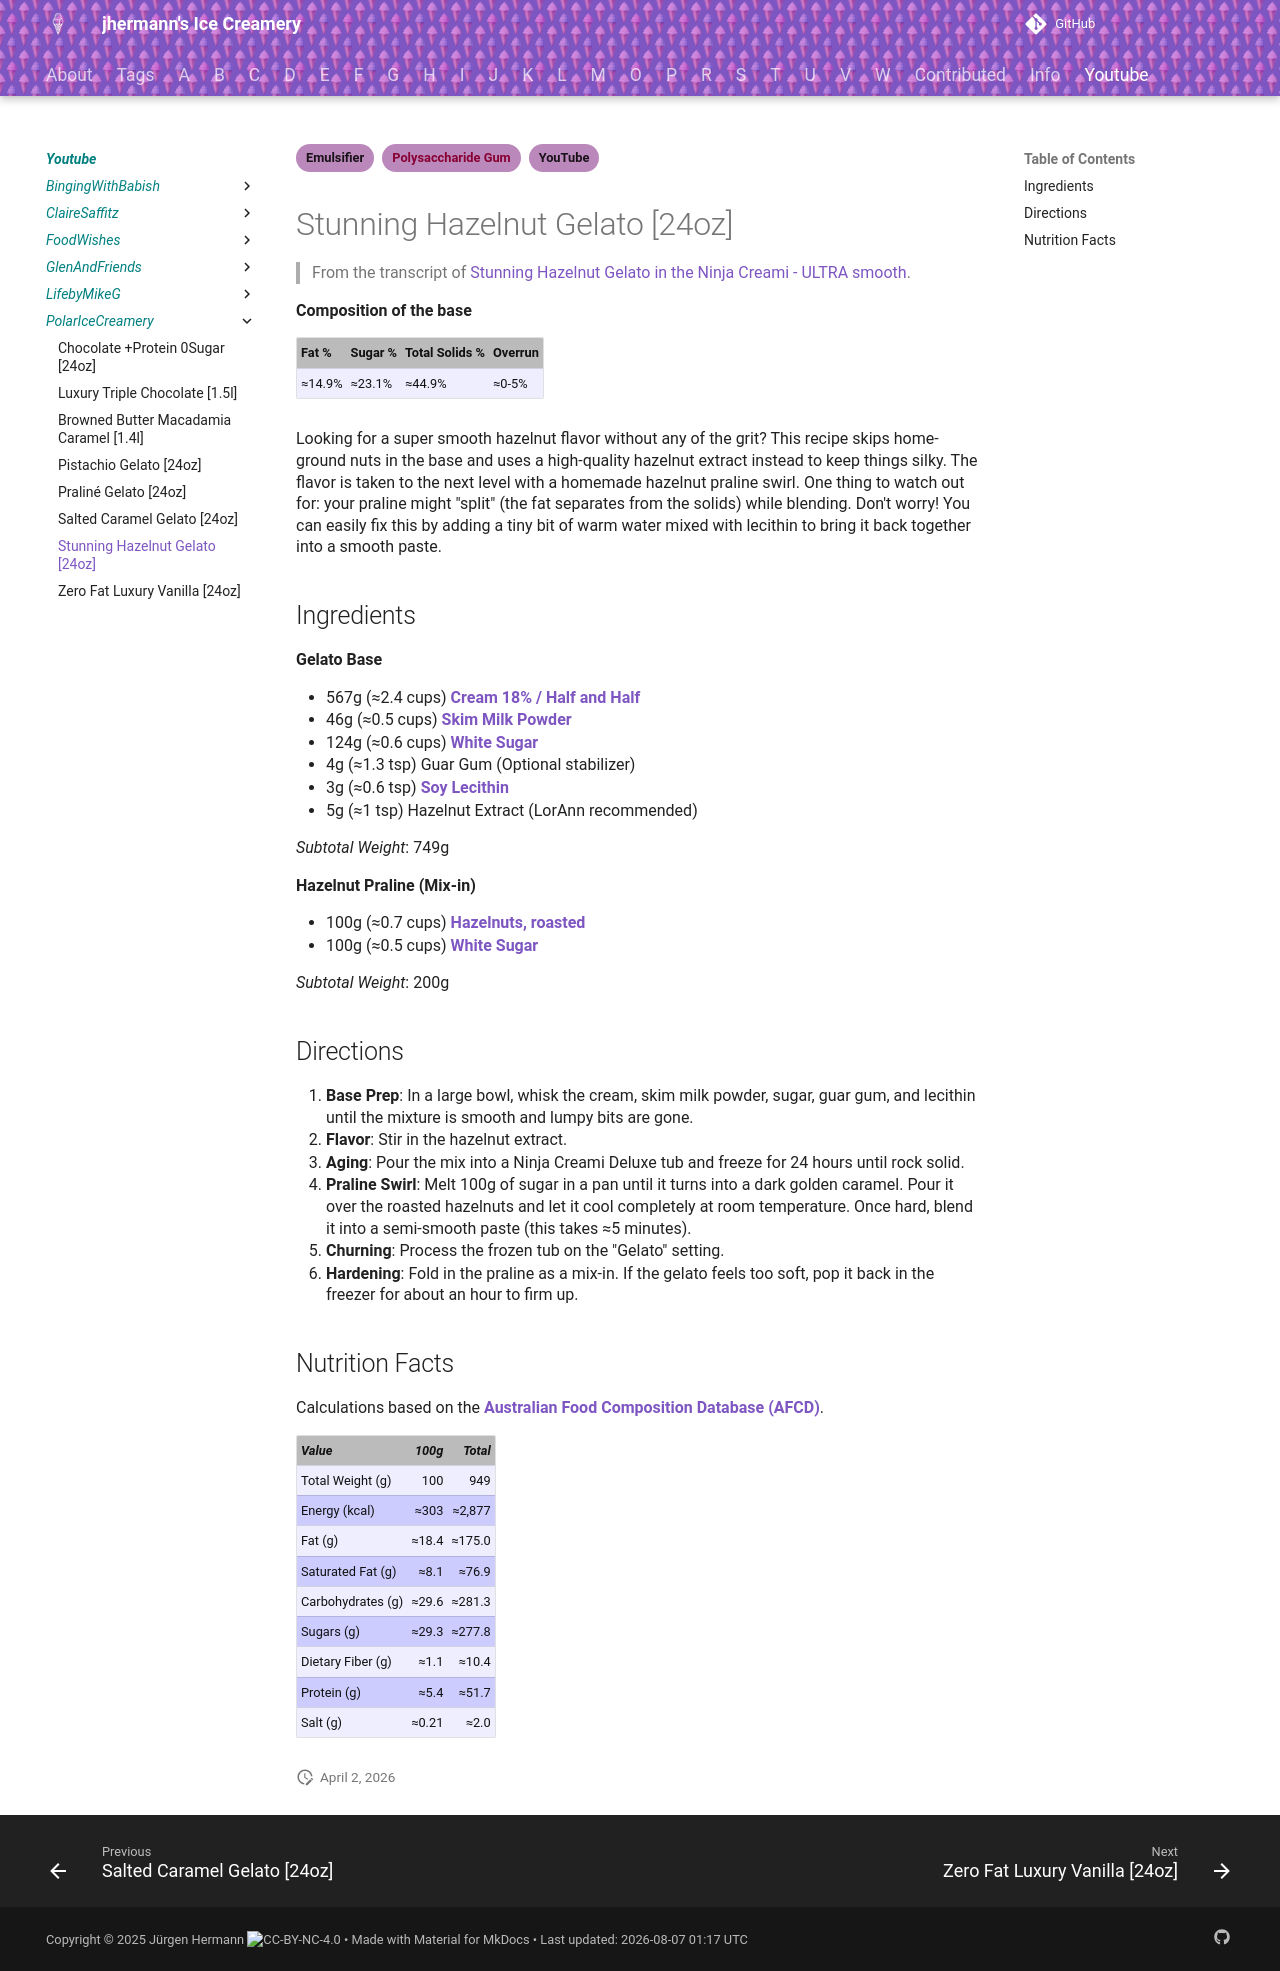

repository: jhermann/ice-creamery · page: youtube/PolarIceCreamery/Stunning-Hazelnut-Gelato/index.html · generator: mkdocs

---
tags:
- Emulsifier
- Polysaccharide Gum
- YouTube
---
# Stunning Hazelnut Gelato [24oz]

> From the transcript of [Stunning Hazelnut Gelato in the Ninja Creami - ULTRA smooth](https://www.youtube.com/watch?v=MRJ7khMUhdk).

**Composition of the base**

| Fat % | Sugar % | Total Solids % | Overrun |
| :--- | :--- | :--- | :--- |
| ≈14.9% | ≈23.1% | ≈44.9% | ≈0-5% |

Looking for a super smooth hazelnut flavor without any of the grit? This recipe skips home-ground nuts in the base and uses a high-quality hazelnut extract instead to keep things silky. The flavor is taken to the next level with a homemade hazelnut praline swirl. One thing to watch out for: your praline might "split" (the fat separates from the solids) while blending. Don't worry! You can easily fix this by adding a tiny bit of warm water mixed with lecithin to bring it back together into a smooth paste.

## Ingredients

**Gelato Base**

*   567g (≈2.4 cups) **[Cream 18% / Half and Half](https://afcd.foodstandards.gov.au/fooddetails.aspx?PFKID=F003267)**
*   46g (≈0.5 cups) **[Skim Milk Powder](https://afcd.foodstandards.gov.au/fooddetails.aspx?PFKID=F005652)**
*   124g (≈0.6 cups) **[White Sugar](https://afcd.foodstandards.gov.au/fooddetails.aspx?PFKID=F008976)**
*   4g (≈1.3 tsp) Guar Gum (Optional stabilizer)
*   3g (≈0.6 tsp) **[Soy Lecithin](https://afcd.foodstandards.gov.au/fooddetails.aspx?PFKID=F005158)**
*   5g (≈1 tsp) Hazelnut Extract (LorAnn recommended)

*Subtotal Weight*: 749g

**Hazelnut Praline (Mix-in)**

*   100g (≈0.7 cups) **[Hazelnuts, roasted](https://afcd.foodstandards.gov.au/fooddetails.aspx?PFKID=F006098)**
*   100g (≈0.5 cups) **[White Sugar](https://afcd.foodstandards.gov.au/fooddetails.aspx?PFKID=F008976)**

*Subtotal Weight*: 200g

## Directions

1.  **Base Prep**: In a large bowl, whisk the cream, skim milk powder, sugar, guar gum, and lecithin until the mixture is smooth and lumpy bits are gone.
2.  **Flavor**: Stir in the hazelnut extract.
3.  **Aging**: Pour the mix into a Ninja Creami Deluxe tub and freeze for 24 hours until rock solid.
4.  **Praline Swirl**: Melt 100g of sugar in a pan until it turns into a dark golden caramel. Pour it over the roasted hazelnuts and let it cool completely at room temperature. Once hard, blend it into a semi-smooth paste (this takes ≈5 minutes).
5.  **Churning**: Process the frozen tub on the "Gelato" setting. 
6.  **Hardening**: Fold in the praline as a mix-in. If the gelato feels too soft, pop it back in the freezer for about an hour to firm up.

## Nutrition Facts

Calculations based on the **[Australian Food Composition Database (AFCD)](https://afcd.foodstandards.gov.au/)**.

| *Value* | *100g* | *Total* |
| :--- | ---: | ---: |
| Total Weight (g) | 100 | 949 |
| Energy (kcal) | ≈303 | ≈2,877 |
| Fat (g) | ≈18.4 | ≈175.0 |
| Saturated Fat (g) | ≈8.1 | ≈76.9 |
| Carbohydrates (g) | ≈29.6 | ≈281.3 |
| Sugars (g) | ≈29.3 | ≈277.8 |
| Dietary Fiber (g) | ≈1.1 | ≈10.4 |
| Protein (g) | ≈5.4 | ≈51.7 |
| Salt (g) | ≈0.21 | ≈2.0 |
